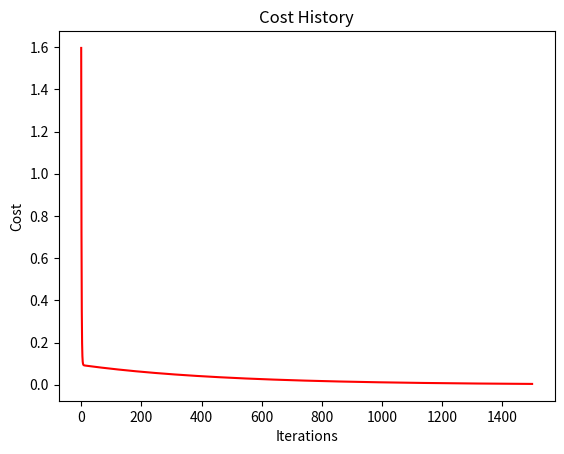

Write Python code to recreate this figure.
import matplotlib.pyplot as plt
import numpy as np

X = np.array([[1, 2, 3], [1, 3, 4], [1, 4, 5], [1, 5, 6]])
y = np.array([[1], [2], [3], [4]])


class Multilinear:

    def __init__(self, X, y):
        self.X = X
        self.y = y
        self.m = len(y)
        self.n = X.shape[1]
        self.theta = np.zeros((self.n, 1))
        self.alpha = 0.01
        self.iterations = 1500
        self.cost_history = np.zeros((self.iterations, 1))

    def compute_cost(self):
        h = self.X.dot(self.theta)
        return (1 / (2 * self.m)) * np.sum(np.square(h - self.y))

    def gradient_descent(self):
        for i in range(self.iterations):
            h = self.X.dot(self.theta)
            self.theta = self.theta - (self.alpha / self.m) * (self.X.T.dot(h - self.y))
            self.cost_history[i] = self.compute_cost()
        return self.theta

    def predict(self, X):
        return X.dot(self.theta)

    def plot_cost(self):
        plt.plot(range(len(self.cost_history)), self.cost_history, 'r')
        plt.title('Cost History')
        plt.xlabel('Iterations')
        plt.ylabel('Cost')
        plt.show()

model = Multilinear(X, y)
print(f"Gradient descent: {model.gradient_descent()}")
model.plot_cost()
